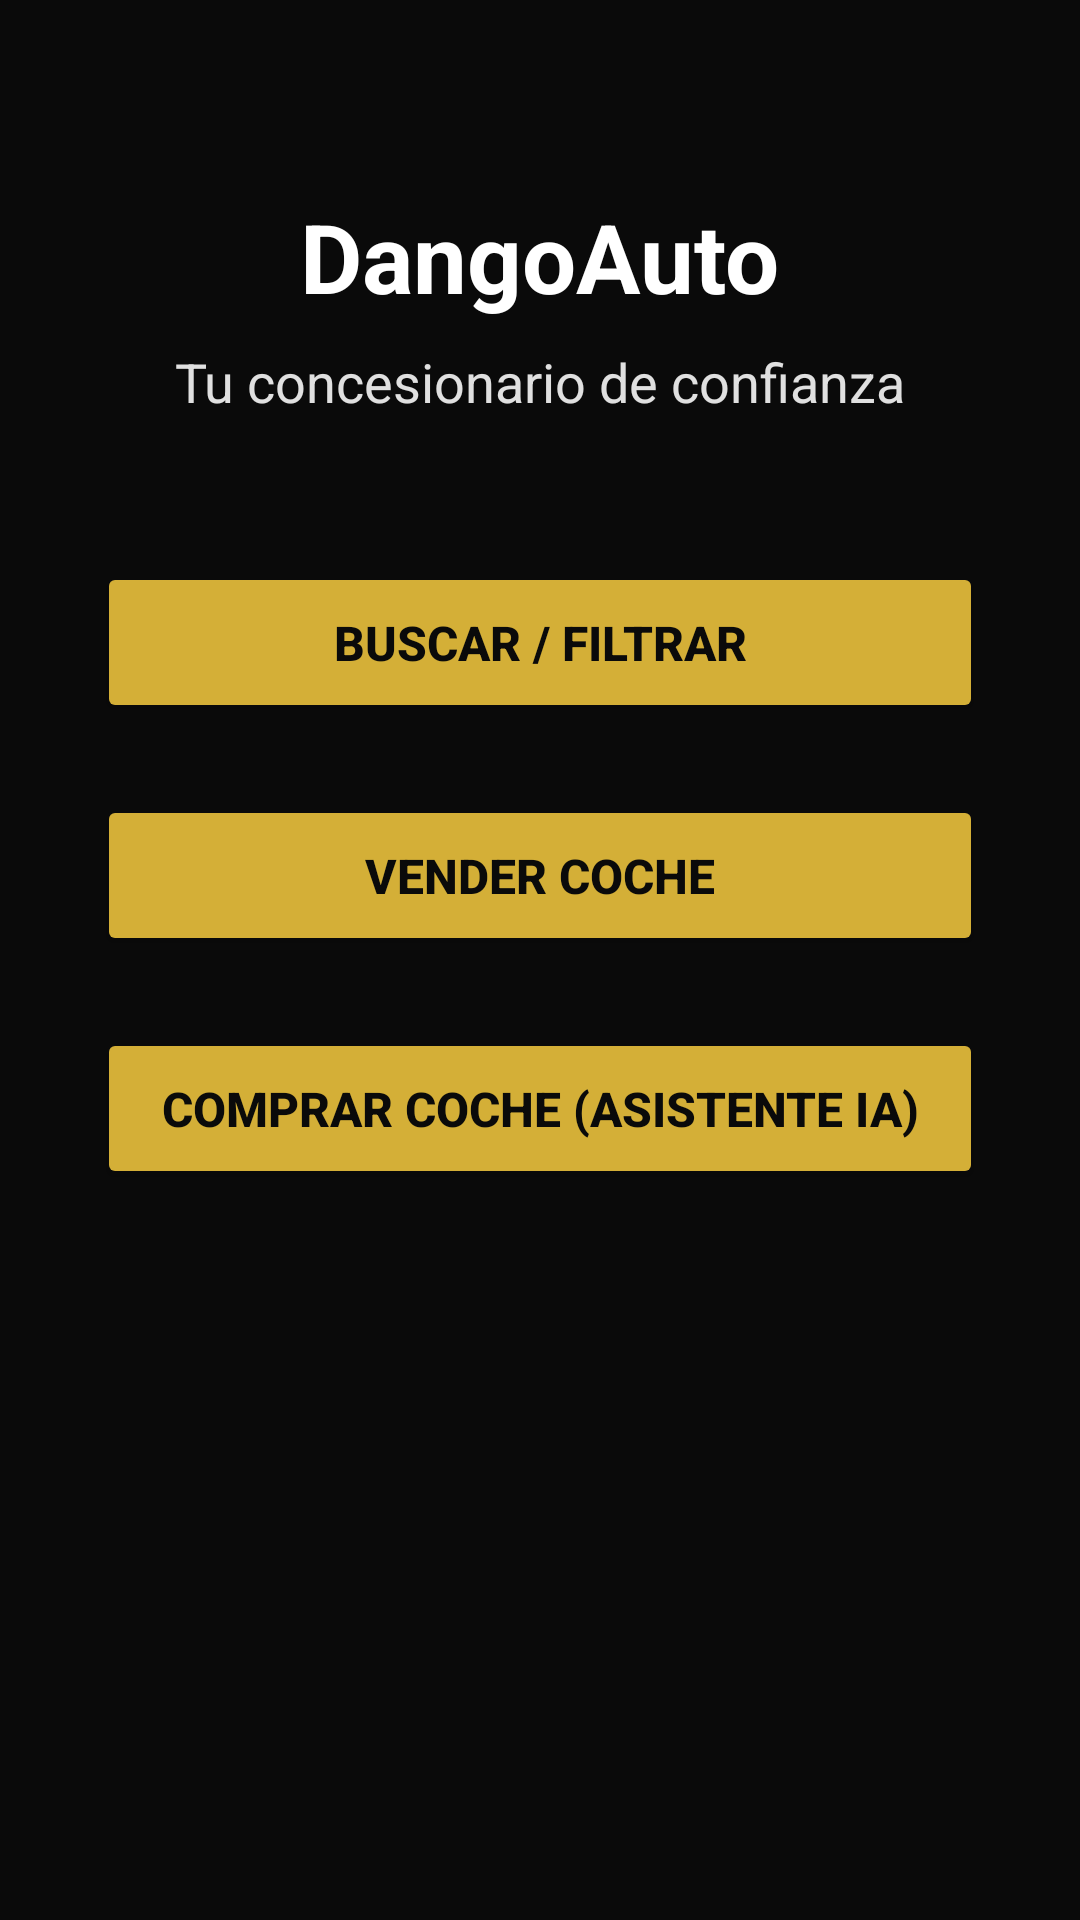

Write the Android layout XML for this screen, with the resource values it uses.
<!-- AndroidManifest.xml: application theme Theme.DangoAuto -->
<!-- res/layout/activity_main.xml -->
<?xml version="1.0" encoding="utf-8"?>
<androidx.constraintlayout.widget.ConstraintLayout 
    xmlns:android="http://schemas.android.com/apk/res/android"
    xmlns:app="http://schemas.android.com/apk/res-auto"
    xmlns:tools="http://schemas.android.com/tools"
    android:layout_width="match_parent"
    android:layout_height="match_parent"
    android:padding="16dp"
    android:background="@color/background_dark"
    tools:context=".MainActivity">

    <TextView
        android:id="@+id/textViewTitle"
        android:layout_width="wrap_content"
        android:layout_height="wrap_content"
        android:text="DangoAuto"
        android:textSize="32sp"
        android:textStyle="bold"
        android:textColor="@color/text_primary"
        app:layout_constraintTop_toTopOf="parent"
        app:layout_constraintStart_toStartOf="parent"
        app:layout_constraintEnd_toEndOf="parent"
        android:layout_marginTop="48dp" />

    <TextView
        android:id="@+id/textViewSubtitle"
        android:layout_width="wrap_content"
        android:layout_height="wrap_content"
        android:text="Tu concesionario de confianza"
        android:textSize="18sp"
        android:textColor="@color/text_secondary"
        app:layout_constraintTop_toBottomOf="@+id/textViewTitle"
        app:layout_constraintStart_toStartOf="parent"
        app:layout_constraintEnd_toEndOf="parent"
        android:layout_marginTop="8dp" />

    <Button
        android:id="@+id/btnBuscarFiltrar"
        android:layout_width="0dp"
        android:layout_height="wrap_content"
        android:text="@string/btn_buscar_filtrar"
        android:textSize="16sp"
        android:padding="16dp"
        android:backgroundTint="@color/accent_gold"
        android:textColor="@color/background_dark"
        android:textStyle="bold"
        app:layout_constraintTop_toBottomOf="@+id/textViewSubtitle"
        app:layout_constraintStart_toStartOf="parent"
        app:layout_constraintEnd_toEndOf="parent"
        app:layout_constraintWidth_percent="0.9"
        android:layout_marginTop="48dp" />

    <Button
        android:id="@+id/btnVenderCoche"
        android:layout_width="0dp"
        android:layout_height="wrap_content"
        android:text="@string/btn_vender_coche"
        android:textSize="16sp"
        android:padding="16dp"
        android:backgroundTint="@color/accent_gold"
        android:textColor="@color/background_dark"
        android:textStyle="bold"
        app:layout_constraintTop_toBottomOf="@+id/btnBuscarFiltrar"
        app:layout_constraintStart_toStartOf="parent"
        app:layout_constraintEnd_toEndOf="parent"
        app:layout_constraintWidth_percent="0.9"
        android:layout_marginTop="24dp" />

    <Button
        android:id="@+id/btnComprarCoche"
        android:layout_width="0dp"
        android:layout_height="wrap_content"
        android:text="@string/btn_comprar_coche"
        android:textSize="16sp"
        android:padding="16dp"
        android:backgroundTint="@color/accent_gold"
        android:textColor="@color/background_dark"
        android:textStyle="bold"
        app:layout_constraintTop_toBottomOf="@+id/btnVenderCoche"
        app:layout_constraintStart_toStartOf="parent"
        app:layout_constraintEnd_toEndOf="parent"
        app:layout_constraintWidth_percent="0.9"
        android:layout_marginTop="24dp" />

</androidx.constraintlayout.widget.ConstraintLayout>
<!-- resources referenced by this layout -->
<resources>
  <color name="accent_gold">#D4AF37</color>
  <color name="background_dark">#0A0A0A</color>
  <color name="text_primary">#FFFFFF</color>
  <color name="text_secondary">#E0E0E0</color>
  <string name="btn_buscar_filtrar">Buscar / Filtrar</string>
  <string name="btn_comprar_coche">Comprar Coche (Asistente IA)</string>
  <string name="btn_vender_coche">Vender Coche</string>
  <style name="Theme.DangoAuto" parent="Theme.AppCompat.Light.NoActionBar">
          <item name="colorPrimary">@color/accent_gold</item>
          <item name="colorPrimaryDark">@color/background_dark</item>
          <item name="colorAccent">@color/accent_gold</item>
          <item name="android:windowBackground">@color/background_dark</item>
          <item name="android:textColorPrimary">@color/text_primary</item>
          <item name="android:textColorSecondary">@color/text_secondary</item>
          <item name="android:statusBarColor">@color/background_dark</item>
          <item name="android:navigationBarColor">@color/background_dark</item>
          <item name="android:windowLightStatusBar">false</item>
          <item name="android:windowNoTitle">true</item>
          <item name="android:windowFullscreen">false</item>
      </style>
</resources>
